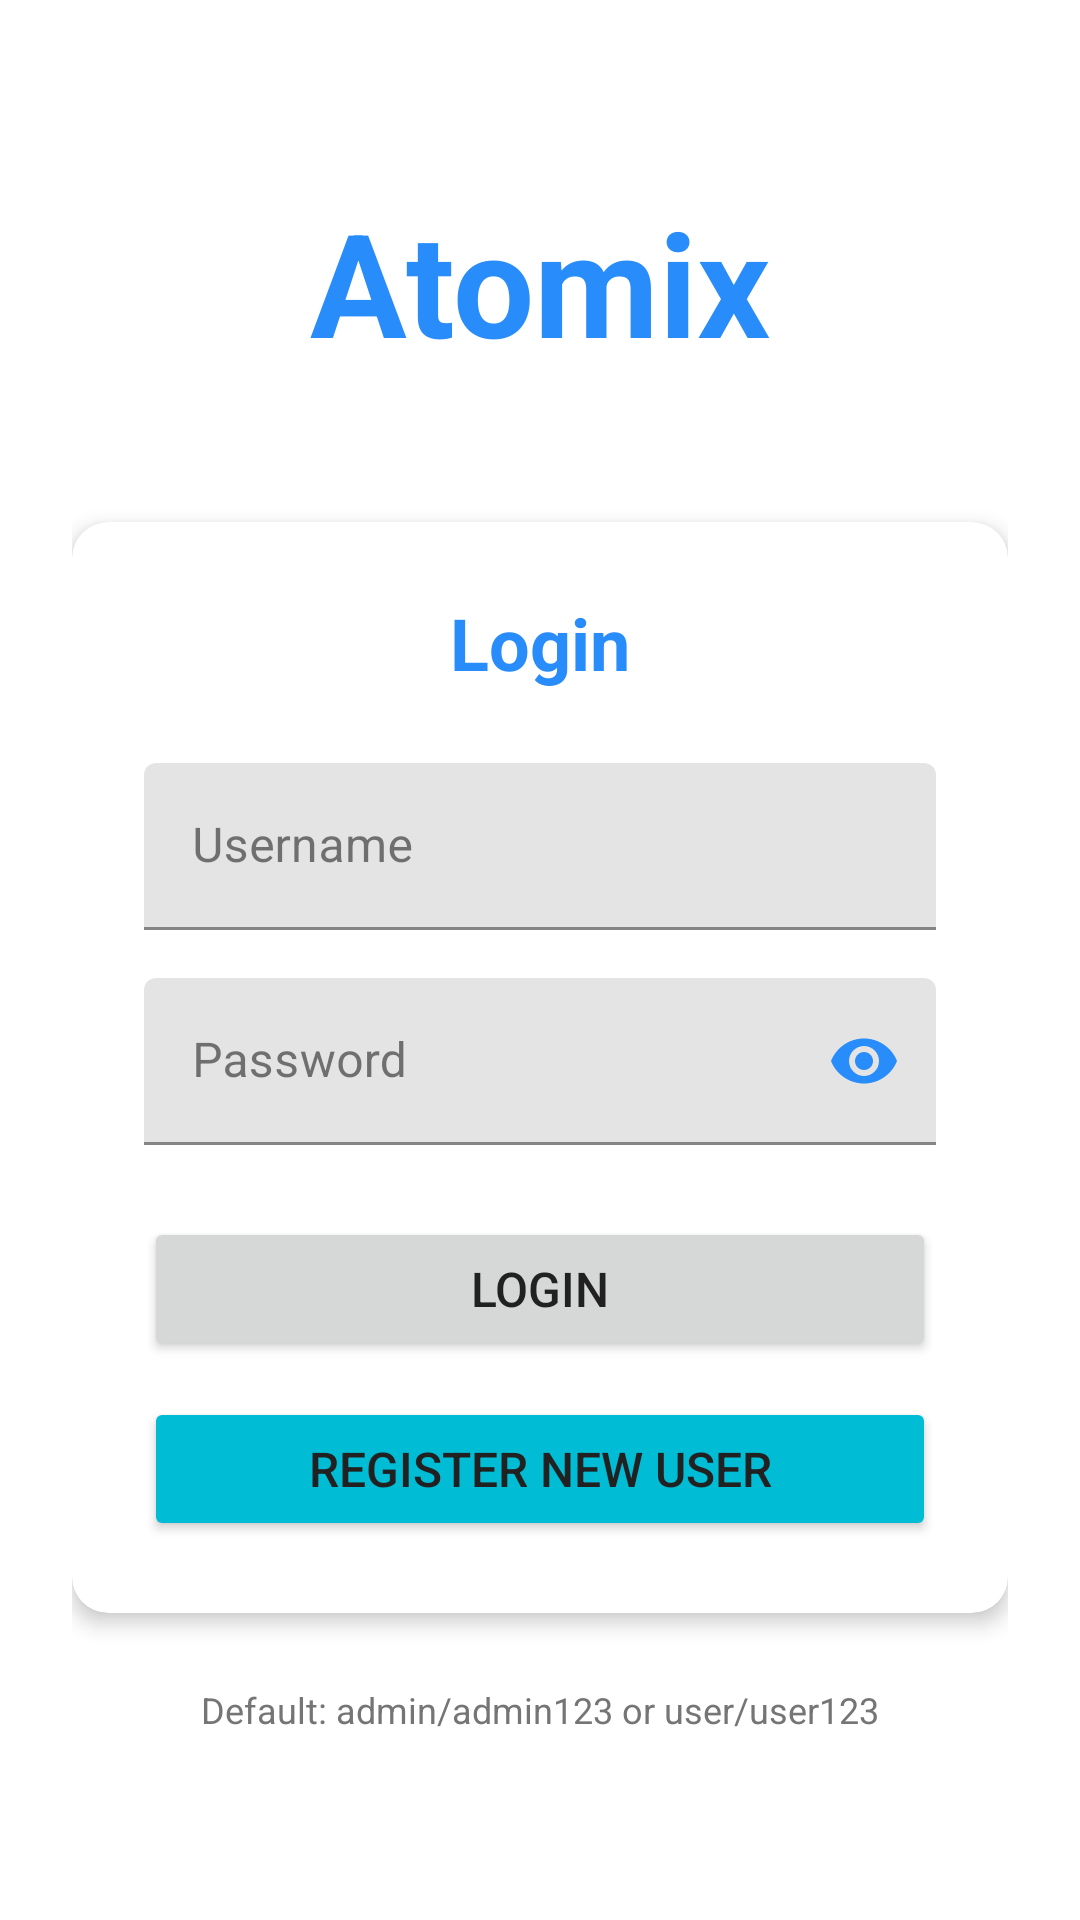

Layout XML and referenced resources for this Android screen:
<!-- AndroidManifest.xml: application theme Theme.Atomix -->
<!-- res/layout/activity_login.xml -->
<?xml version="1.0" encoding="utf-8"?>
<LinearLayout xmlns:android="http://schemas.android.com/apk/res/android"
    xmlns:app="http://schemas.android.com/apk/res-auto"
    android:layout_width="match_parent"
    android:layout_height="match_parent"
    android:orientation="vertical"
    android:padding="24dp"
    android:gravity="center"
    android:background="?android:attr/colorBackground">

    <TextView
        android:layout_width="wrap_content"
        android:layout_height="wrap_content"
        android:text="@string/app_name"
        android:textSize="48sp"
        android:textStyle="bold"
        android:textColor="?attr/colorPrimary"
        android:layout_marginBottom="48dp" />

    <androidx.cardview.widget.CardView
        android:layout_width="match_parent"
        android:layout_height="wrap_content"
        android:layout_marginBottom="24dp"
        app:cardBackgroundColor="?attr/colorSurface"
        app:cardCornerRadius="12dp"
        app:cardElevation="4dp">

        <LinearLayout
            android:layout_width="match_parent"
            android:layout_height="wrap_content"
            android:orientation="vertical"
            android:padding="24dp">

            <TextView
                android:layout_width="match_parent"
                android:layout_height="wrap_content"
                android:text="Login"
                android:textSize="24sp"
                android:textColor="?attr/colorPrimary"
                android:textStyle="bold"
                android:gravity="center"
                android:layout_marginBottom="24dp" />

            <com.google.android.material.textfield.TextInputLayout
                android:layout_width="match_parent"
                android:layout_height="wrap_content"
                android:layout_marginBottom="16dp"
                android:hint="Username"
                app:hintTextColor="?attr/colorPrimary"
                app:boxStrokeColor="?attr/colorPrimary">

                <com.google.android.material.textfield.TextInputEditText
                    android:id="@+id/usernameEditText"
                    android:layout_width="match_parent"
                    android:layout_height="wrap_content"
                    android:textColor="?android:attr/textColorPrimary"
                    android:textColorHint="?android:attr/textColorSecondary"
                    android:inputType="text" />
            </com.google.android.material.textfield.TextInputLayout>

            <com.google.android.material.textfield.TextInputLayout
                android:layout_width="match_parent"
                android:layout_height="wrap_content"
                android:layout_marginBottom="24dp"
                android:hint="Password"
                app:hintTextColor="?attr/colorPrimary"
                app:boxStrokeColor="?attr/colorPrimary"
                app:passwordToggleEnabled="true"
                app:passwordToggleTint="?attr/colorPrimary">

                <com.google.android.material.textfield.TextInputEditText
                    android:id="@+id/passwordEditText"
                    android:layout_width="match_parent"
                    android:layout_height="wrap_content"
                    android:textColor="?android:attr/textColorPrimary"
                    android:textColorHint="?android:attr/textColorSecondary"
                    android:inputType="textPassword" />
            </com.google.android.material.textfield.TextInputLayout>

            <Button
                android:id="@+id/loginButton"
                android:layout_width="match_parent"
                android:layout_height="wrap_content"
                android:text="Login"
                android:textSize="16sp"
                android:layout_marginBottom="12dp" />

            <Button
                android:id="@+id/registerButton"
                android:layout_width="match_parent"
                android:layout_height="wrap_content"
                android:text="Register New User"
                android:textSize="16sp"
                android:backgroundTint="?attr/colorSecondary" />

        </LinearLayout>
    </androidx.cardview.widget.CardView>

    <TextView
        android:layout_width="wrap_content"
        android:layout_height="wrap_content"
        android:text="Default: admin/admin123 or user/user123"
        android:textSize="12sp"
        android:textColor="?android:attr/textColorSecondary"
        android:gravity="center" />

</LinearLayout>
<!-- resources referenced by this layout -->
<resources>
  <string name="app_name">Atomix</string>
  <style name="Theme.Atomix" parent="Theme.MaterialComponents.Light.NoActionBar">
          <item name="colorPrimary">@color/light_primary</item>
          <item name="colorPrimaryVariant">@color/light_primary_variant</item>
          <item name="colorOnPrimary">@color/white</item>
          <item name="colorSecondary">@color/light_secondary</item>
          <item name="colorSecondaryVariant">@color/light_secondary</item>
          <item name="colorOnSecondary">@color/white</item>
          <item name="android:colorBackground">@color/light_background</item>
          <item name="colorSurface">@color/light_card</item>
          <item name="colorOnSurface">@color/light_text_primary</item>
          <item name="colorOnBackground">@color/light_text_primary</item>
          <item name="colorError">@color/light_error</item>
          <item name="colorOnError">@color/white</item>
          <item name="android:textColorPrimary">@color/light_text_primary</item>
          <item name="android:textColorSecondary">@color/light_text_secondary</item>
          <item name="android:statusBarColor">@color/light_primary</item>
          <item name="android:navigationBarColor">@color/white</item>
          <item name="android:windowLightStatusBar">false</item>
          <item name="android:windowLightNavigationBar">true</item>
          <item name="materialButtonStyle">@style/Widget.Atomix.Button</item>
      </style>
  <color name="light_primary">#FF288CFA</color>
  <color name="light_primary_variant">#FF1976D2</color>
  <color name="white">#FFFFFFFF</color>
  <color name="light_secondary">#FF00BCD4</color>
  <color name="light_background">#FFFFFFFF</color>
  <color name="light_card">#FFFFFFFF</color>
  <color name="light_text_primary">#FF212121</color>
  <color name="light_error">#FFF44336</color>
  <color name="light_text_secondary">#FF757575</color>
  <style name="Widget.Atomix.Button" parent="Widget.MaterialComponents.Button">
          <item name="backgroundTint">@color/light_primary</item>
          <item name="android:textColor">@color/white</item>
      </style>
</resources>
